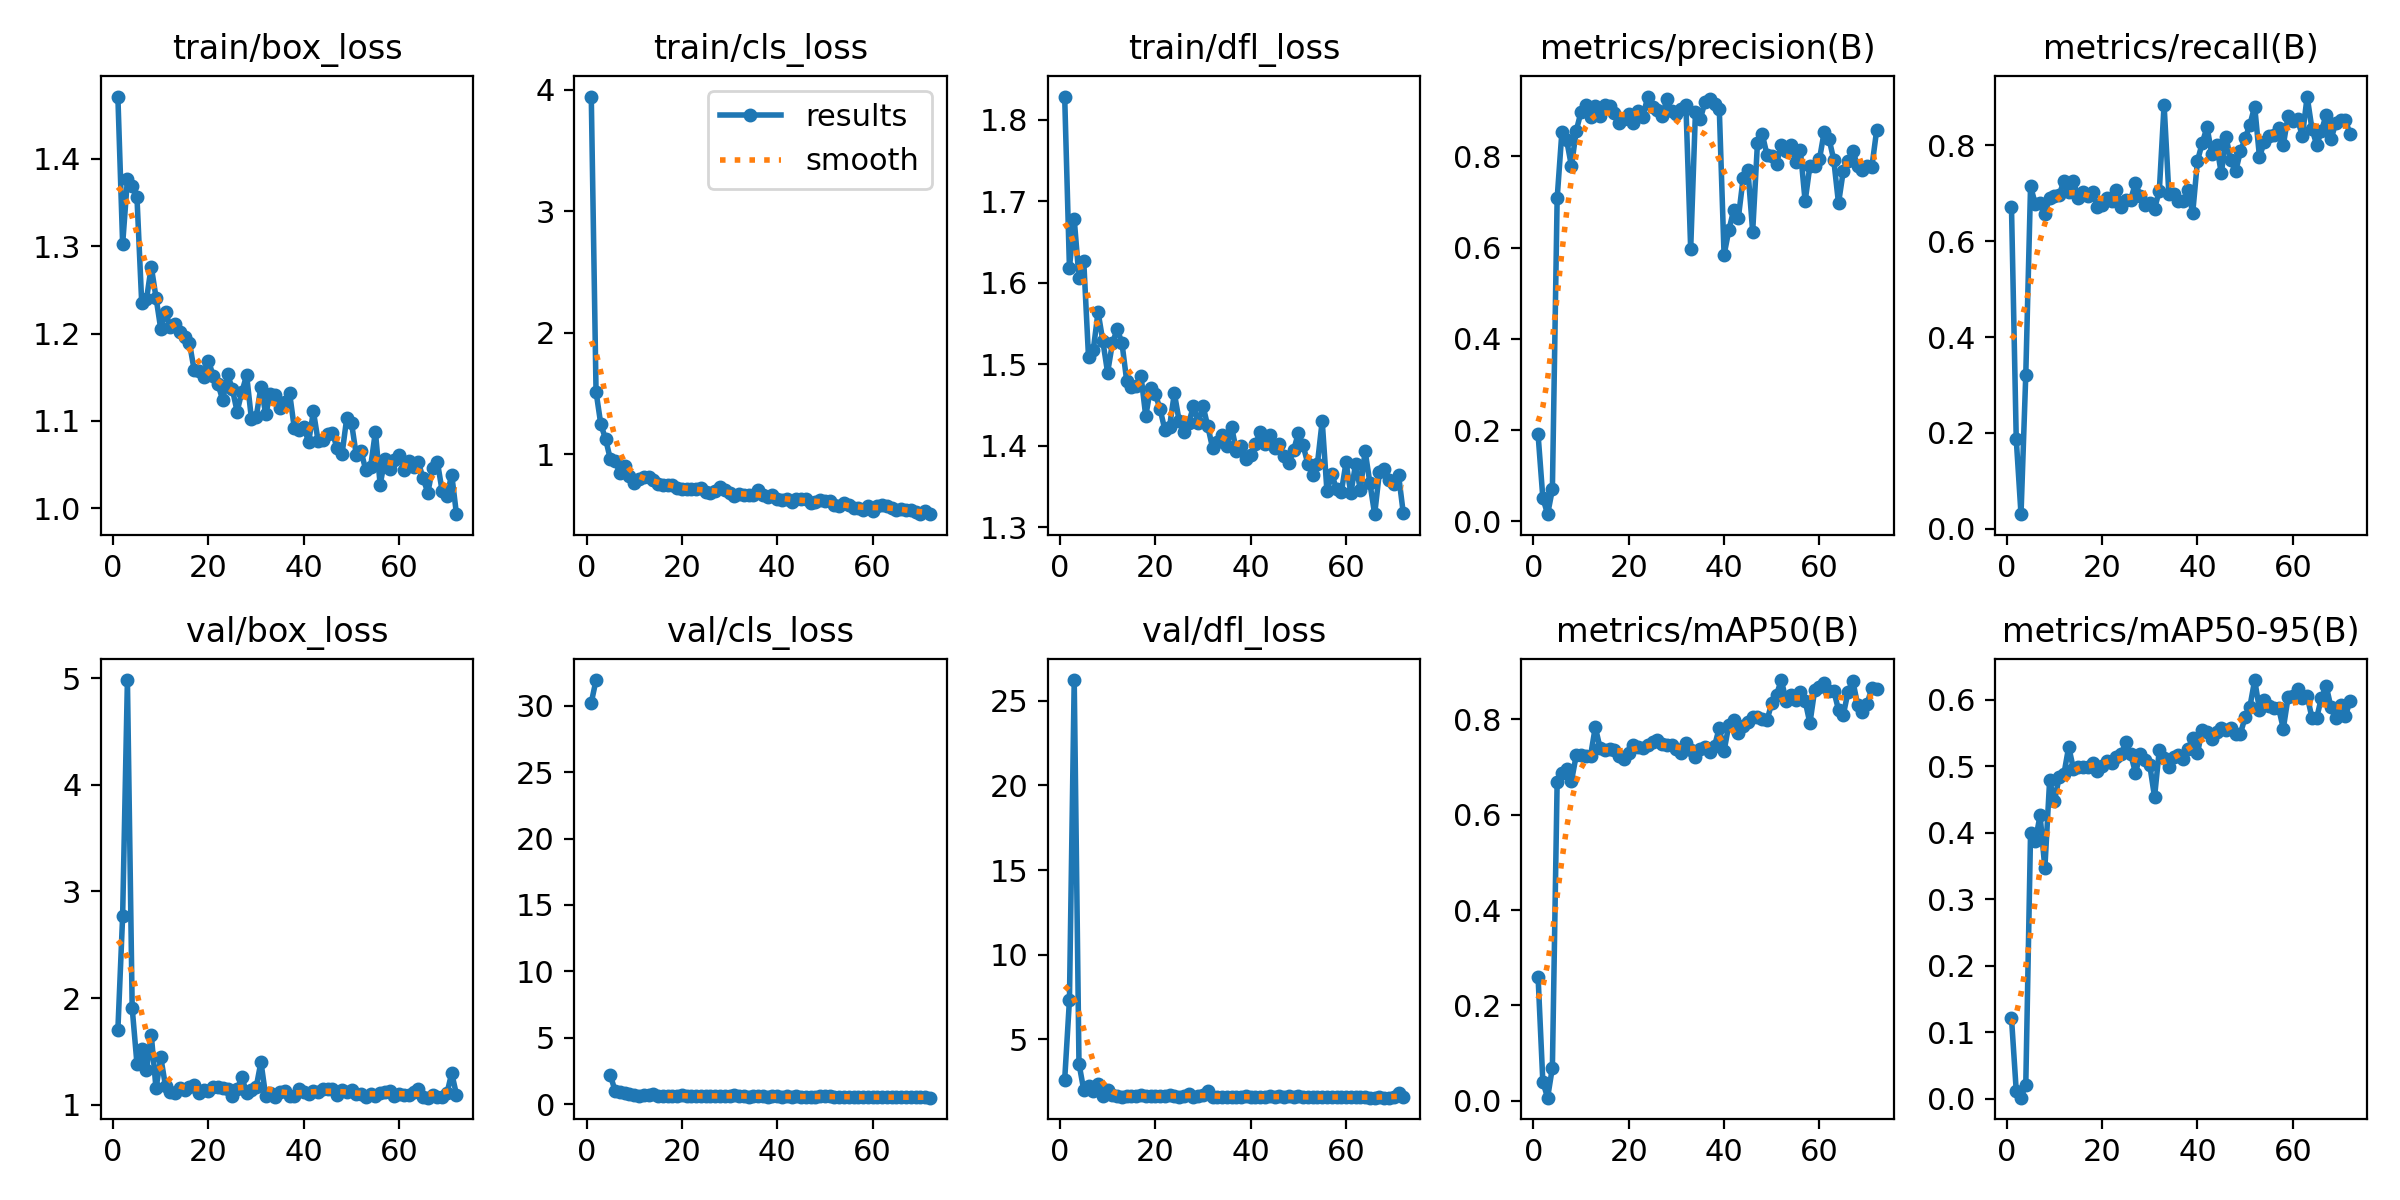

The data file committed next to this chart (first rows):
epoch, time, train/box_loss, train/cls_loss, train/dfl_loss, metrics/precision(B), metrics/recall(B), metrics/mAP50(B), metrics/mAP50-95(B), val/box_loss, val/cls_loss, val/dfl_loss, lr/pg0, lr/pg1, lr/pg2
1, 633.4, 1.471, 3.944, 1.828, 0.1903, 0.672, 0.2604, 0.1214, 1.701, 30.23, 2.602, 0.000375, 0.000375, 0.000375
2, 1146, 1.302, 1.516, 1.618, 0.05124, 0.1872, 0.03965, 0.01183, 2.77, 31.94, 7.318, 0.000755, 0.000755, 0.000755
3, 1719, 1.377, 1.246, 1.678, 0.01568, 0.03067, 0.00666, 0.00161, 4.984, inf, 26.23, 0.001127, 0.001127, 0.001127
4, 2182, 1.369, 1.126, 1.606, 0.06999, 0.3216, 0.06971, 0.0212, 1.907, inf, 3.563, 0.001213, 0.001213, 0.001213
5, 2722, 1.356, 0.9587, 1.626, 0.7076, 0.714, 0.6691, 0.3994, 1.384, 2.175, 2, 0.0012, 0.0012, 0.0012
6, 3146, 1.235, 0.9416, 1.508, 0.8542, 0.6776, 0.6867, 0.3876, 1.52, 0.9967, 2.253, 0.001188, 0.001188, 0.001188
7, 3630, 1.239, 0.8483, 1.517, 0.8351, 0.6793, 0.6967, 0.4262, 1.321, 0.9222, 1.936, 0.001176, 0.001176, 0.001176
8, 4201, 1.277, 0.9004, 1.564, 0.7783, 0.6561, 0.6701, 0.3466, 1.655, 0.8755, 2.357, 0.001163, 0.001163, 0.001163
9, 4721, 1.241, 0.8168, 1.528, 0.8558, 0.6904, 0.7247, 0.4785, 1.152, 0.7515, 1.674, 0.001151, 0.001151, 0.001151
10, 5240, 1.205, 0.7648, 1.49, 0.897, 0.6947, 0.7262, 0.4472, 1.442, 0.7082, 2.01, 0.001139, 0.001139, 0.001139
11, 5801, 1.225, 0.7978, 1.525, 0.912, 0.6955, 0.7236, 0.4835, 1.171, 0.6421, 1.685, 0.001126, 0.001126, 0.001126
12, 6338, 1.207, 0.8152, 1.543, 0.8856, 0.7263, 0.7233, 0.4881, 1.114, 0.6566, 1.625, 0.001114, 0.001114, 0.001114
13, 6864, 1.211, 0.8145, 1.527, 0.9111, 0.7016, 0.7837, 0.5291, 1.109, 0.6629, 1.6, 0.001102, 0.001102, 0.001102
14, 7298, 1.201, 0.7849, 1.48, 0.8885, 0.7256, 0.7402, 0.4957, 1.151, 0.7257, 1.646, 0.001089, 0.001089, 0.001089
15, 7748, 1.196, 0.7568, 1.471, 0.9118, 0.6897, 0.7356, 0.4992, 1.141, 0.6378, 1.639, 0.001077, 0.001077, 0.001077
16, 8311, 1.19, 0.7455, 1.473, 0.9097, 0.7014, 0.7375, 0.4994, 1.162, 0.615, 1.649, 0.001064, 0.001064, 0.001064
17, 8859, 1.158, 0.7498, 1.486, 0.8946, 0.6946, 0.7354, 0.4987, 1.188, 0.6138, 1.708, 0.001052, 0.001052, 0.001052
18, 9309, 1.157, 0.7458, 1.436, 0.8723, 0.7033, 0.7224, 0.5041, 1.108, 0.5972, 1.624, 0.00104, 0.00104, 0.00104
19, 9855, 1.15, 0.7185, 1.47, 0.8827, 0.6721, 0.7163, 0.4926, 1.139, 0.6278, 1.626, 0.001027, 0.001027, 0.001027
20, 10509, 1.169, 0.7136, 1.464, 0.8917, 0.6745, 0.7302, 0.5004, 1.13, 0.6577, 1.642, 0.001015, 0.001015, 0.001015
21, 11020, 1.151, 0.7138, 1.445, 0.8718, 0.6895, 0.7463, 0.5082, 1.169, 0.6484, 1.647, 0.001002, 0.001002, 0.001002
22, 11486, 1.142, 0.7134, 1.42, 0.9001, 0.683, 0.7413, 0.5052, 1.167, 0.624, 1.651, 0.0009901, 0.0009901, 0.0009901
23, 12105, 1.124, 0.7157, 1.423, 0.887, 0.7069, 0.7402, 0.5131, 1.157, 0.5839, 1.685, 0.0009778, 0.0009778, 0.0009778
24, 12611, 1.153, 0.7186, 1.464, 0.9309, 0.6721, 0.7461, 0.5186, 1.145, 0.613, 1.641, 0.0009654, 0.0009654, 0.0009654
25, 13057, 1.137, 0.6918, 1.43, 0.9085, 0.6849, 0.7518, 0.5357, 1.078, 0.5832, 1.563, 0.000953, 0.000953, 0.000953
26, 13527, 1.111, 0.6814, 1.416, 0.9009, 0.6862, 0.7569, 0.5182, 1.144, 0.6189, 1.664, 0.0009406, 0.0009406, 0.0009406
27, 14006, 1.133, 0.6999, 1.428, 0.888, 0.7215, 0.7489, 0.49, 1.256, 0.6381, 1.774, 0.0009283, 0.0009283, 0.0009283
28, 14543, 1.152, 0.7264, 1.448, 0.9249, 0.6938, 0.7457, 0.5178, 1.107, 0.5904, 1.609, 0.0009159, 0.0009159, 0.0009159
29, 15052, 1.103, 0.7078, 1.428, 0.8992, 0.6748, 0.7456, 0.5096, 1.14, 0.6214, 1.636, 0.0009035, 0.0009035, 0.0009035
30, 15454, 1.104, 0.6773, 1.449, 0.8929, 0.6795, 0.7388, 0.5015, 1.162, 0.6101, 1.683, 0.0008911, 0.0008911, 0.0008911
31, 15903, 1.139, 0.6527, 1.424, 0.9028, 0.6679, 0.73, 0.4537, 1.4, 0.7213, 1.953, 0.0008787, 0.0008787, 0.0008787
32, 16419, 1.108, 0.6706, 1.397, 0.9118, 0.7046, 0.7494, 0.5245, 1.078, 0.5824, 1.579, 0.0008664, 0.0008664, 0.0008664
33, 16859, 1.131, 0.665, 1.405, 0.5969, 0.8846, 0.7358, 0.5125, 1.108, 0.6447, 1.609, 0.000854, 0.000854, 0.000854
34, 17322, 1.129, 0.6627, 1.413, 0.8974, 0.6988, 0.7219, 0.4993, 1.071, 0.5646, 1.574, 0.0008416, 0.0008416, 0.0008416
35, 17784, 1.115, 0.6641, 1.4, 0.8815, 0.6986, 0.738, 0.514, 1.115, 0.5871, 1.607, 0.0008293, 0.0008293, 0.0008293
36, 18284, 1.121, 0.7093, 1.423, 0.9184, 0.6827, 0.7419, 0.5165, 1.125, 0.5785, 1.615, 0.0008169, 0.0008169, 0.0008169
37, 18767, 1.132, 0.6647, 1.394, 0.9261, 0.6836, 0.731, 0.5109, 1.083, 0.5806, 1.569, 0.0008045, 0.0008045, 0.0008045
38, 19280, 1.091, 0.6475, 1.4, 0.9148, 0.707, 0.7438, 0.5252, 1.078, 0.5483, 1.562, 0.0007921, 0.0007921, 0.0007921
39, 19718, 1.09, 0.6622, 1.383, 0.9034, 0.6585, 0.7825, 0.5424, 1.146, 0.6065, 1.655, 0.0007797, 0.0007797, 0.0007797
40, 20174, 1.093, 0.633, 1.389, 0.5838, 0.7671, 0.7331, 0.5197, 1.114, 0.5754, 1.606, 0.0007674, 0.0007674, 0.0007674
41, 20659, 1.076, 0.6273, 1.402, 0.6376, 0.8044, 0.7886, 0.5544, 1.096, 0.5667, 1.588, 0.000755, 0.000755, 0.000755
42, 21113, 1.111, 0.6283, 1.417, 0.6816, 0.8377, 0.7983, 0.5517, 1.125, 0.5766, 1.61, 0.0007426, 0.0007426, 0.0007426
43, 21636, 1.077, 0.6071, 1.402, 0.6655, 0.7825, 0.7719, 0.5403, 1.113, 0.571, 1.589, 0.0007302, 0.0007302, 0.0007302
44, 22109, 1.078, 0.6319, 1.413, 0.7517, 0.8012, 0.7852, 0.551, 1.149, 0.6009, 1.619, 0.0007179, 0.0007179, 0.0007179
45, 22561, 1.085, 0.6281, 1.397, 0.7697, 0.7412, 0.7941, 0.558, 1.143, 0.559, 1.611, 0.0007055, 0.0007055, 0.0007055
46, 22991, 1.086, 0.6311, 1.402, 0.6347, 0.8161, 0.8043, 0.5547, 1.143, 0.5574, 1.633, 0.0006931, 0.0006931, 0.0006931
47, 23462, 1.069, 0.5958, 1.387, 0.8285, 0.7684, 0.8041, 0.5579, 1.092, 0.5702, 1.59, 0.0006808, 0.0006808, 0.0006808
48, 23937, 1.062, 0.6026, 1.378, 0.8488, 0.7452, 0.8002, 0.549, 1.135, 0.5715, 1.64, 0.0006684, 0.0006684, 0.0006684
49, 24408, 1.104, 0.6271, 1.394, 0.8032, 0.7869, 0.7985, 0.549, 1.119, 0.6141, 1.611, 0.000656, 0.000656, 0.000656
50, 24837, 1.097, 0.6186, 1.415, 0.8016, 0.8143, 0.8333, 0.5735, 1.139, 0.5756, 1.636, 0.0006436, 0.0006436, 0.0006436
51, 25264, 1.061, 0.6148, 1.4, 0.7842, 0.843, 0.8516, 0.5895, 1.099, 0.577, 1.581, 0.0006312, 0.0006312, 0.0006312
52, 25762, 1.065, 0.5841, 1.377, 0.8242, 0.8807, 0.8824, 0.6295, 1.095, 0.5172, 1.579, 0.0006189, 0.0006189, 0.0006189
53, 26204, 1.044, 0.5758, 1.363, 0.8122, 0.7757, 0.8395, 0.5852, 1.075, 0.5552, 1.575, 0.0006065, 0.0006065, 0.0006065
54, 26672, 1.048, 0.597, 1.378, 0.8244, 0.806, 0.851, 0.5996, 1.098, 0.5597, 1.577, 0.0005941, 0.0005941, 0.0005941
55, 27105, 1.088, 0.5784, 1.43, 0.7883, 0.8182, 0.8411, 0.5909, 1.082, 0.5635, 1.564, 0.0005818, 0.0005818, 0.0005818
56, 27582, 1.027, 0.5579, 1.344, 0.8131, 0.822, 0.8565, 0.5876, 1.113, 0.5563, 1.613, 0.0005694, 0.0005694, 0.0005694
57, 28076, 1.057, 0.5609, 1.365, 0.7015, 0.8349, 0.8387, 0.588, 1.118, 0.5441, 1.579, 0.000557, 0.000557, 0.000557
58, 28524, 1.045, 0.5397, 1.347, 0.7792, 0.8002, 0.7919, 0.5566, 1.127, 0.5601, 1.616, 0.0005446, 0.0005446, 0.0005446
59, 29018, 1.055, 0.5701, 1.342, 0.7783, 0.8608, 0.8613, 0.6034, 1.083, 0.5213, 1.577, 0.0005322, 0.0005322, 0.0005322
60, 29523, 1.06, 0.5299, 1.379, 0.7931, 0.8507, 0.8669, 0.605, 1.103, 0.5179, 1.577, 0.0005199, 0.0005199, 0.0005199
... 12 more rows
